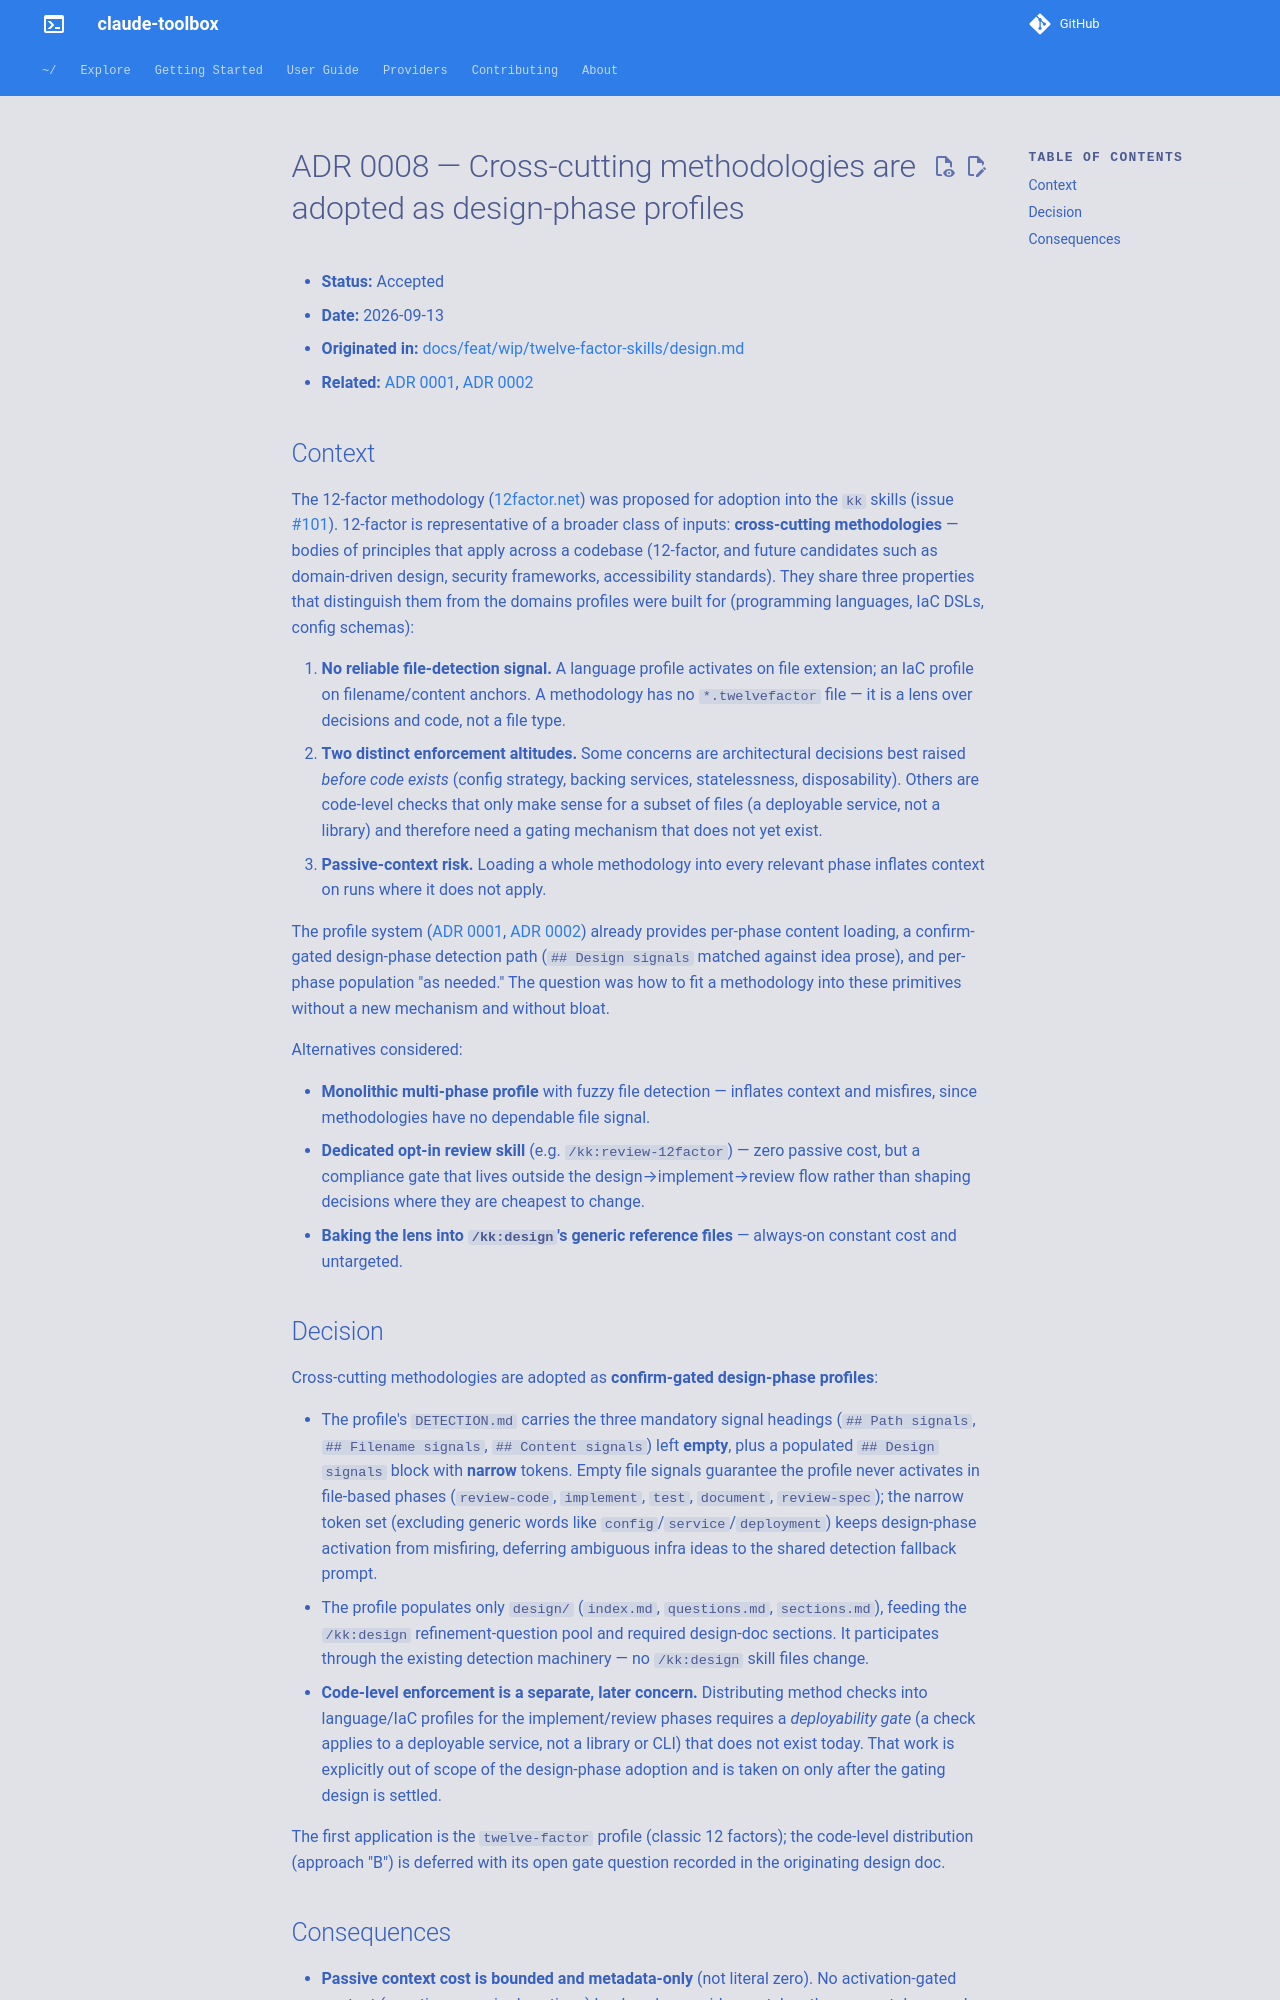

repository: serpro69/claude-toolbox · page: 0.25/adr/0008-methodologies-as-design-phase-profiles/index.html · generator: mkdocs

# ADR 0008 — Cross-cutting methodologies are adopted as design-phase profiles

- **Status:** Accepted
- **Date:** 2026-09-13
- **Originated in:** [docs/feat/wip/twelve-factor-skills/design.md](https://github.com/serpro69/claude-toolbox/blob/master/docs/feat/wip/twelve-factor-skills/design.md)
- **Related:** [ADR 0001](0001-profile-detection-model.md), [ADR 0002](0002-profile-content-organization.md)

## Context

The 12-factor methodology ([12factor.net](https://12factor.net/)) was proposed for
adoption into the `kk` skills (issue #101). 12-factor is representative of a broader
class of inputs: **cross-cutting methodologies** — bodies of principles that apply
across a codebase (12-factor, and future candidates such as domain-driven design,
security frameworks, accessibility standards). They share three properties that
distinguish them from the domains profiles were built for (programming languages,
IaC DSLs, config schemas):

1. **No reliable file-detection signal.** A language profile activates on file
   extension; an IaC profile on filename/content anchors. A methodology has no
   `*.twelvefactor` file — it is a lens over decisions and code, not a file type.
2. **Two distinct enforcement altitudes.** Some concerns are architectural
   decisions best raised *before code exists* (config strategy, backing services,
   statelessness, disposability). Others are code-level checks that only make sense
   for a subset of files (a deployable service, not a library) and therefore need a
   gating mechanism that does not yet exist.
3. **Passive-context risk.** Loading a whole methodology into every relevant phase
   inflates context on runs where it does not apply.

The profile system ([ADR 0001](0001-profile-detection-model.md),
[ADR 0002](0002-profile-content-organization.md)) already provides per-phase content
loading, a confirm-gated design-phase detection path (`## Design signals` matched
against idea prose), and per-phase population "as needed." The question was how to
fit a methodology into these primitives without a new mechanism and without bloat.

Alternatives considered:

- **Monolithic multi-phase profile** with fuzzy file detection — inflates context
  and misfires, since methodologies have no dependable file signal.
- **Dedicated opt-in review skill** (e.g. `/kk:review-12factor`) — zero passive
  cost, but a compliance gate that lives outside the design→implement→review flow
  rather than shaping decisions where they are cheapest to change.
- **Baking the lens into `/kk:design`'s generic reference files** — always-on
  constant cost and untargeted.

## Decision

Cross-cutting methodologies are adopted as **confirm-gated design-phase profiles**:

- The profile's `DETECTION.md` carries the three mandatory signal headings
  (`## Path signals`, `## Filename signals`, `## Content signals`) left **empty**,
  plus a populated `## Design signals` block with **narrow** tokens. Empty file
  signals guarantee the profile never activates in file-based phases
  (`review-code`, `implement`, `test`, `document`, `review-spec`); the narrow token
  set (excluding generic words like `config`/`service`/`deployment`) keeps
  design-phase activation from misfiring, deferring ambiguous infra ideas to the
  shared detection fallback prompt.
- The profile populates only `design/` (`index.md`, `questions.md`, `sections.md`),
  feeding the `/kk:design` refinement-question pool and required design-doc
  sections. It participates through the existing detection machinery — no
  `/kk:design` skill files change.
- **Code-level enforcement is a separate, later concern.** Distributing method
  checks into language/IaC profiles for the implement/review phases requires a
  *deployability gate* (a check applies to a deployable service, not a library or
  CLI) that does not exist today. That work is explicitly out of scope of the
  design-phase adoption and is taken on only after the gating design is settled.

The first application is the `twelve-factor` profile (classic 12 factors); the
code-level distribution (approach "B") is deferred with its open gate question
recorded in the originating design doc.
